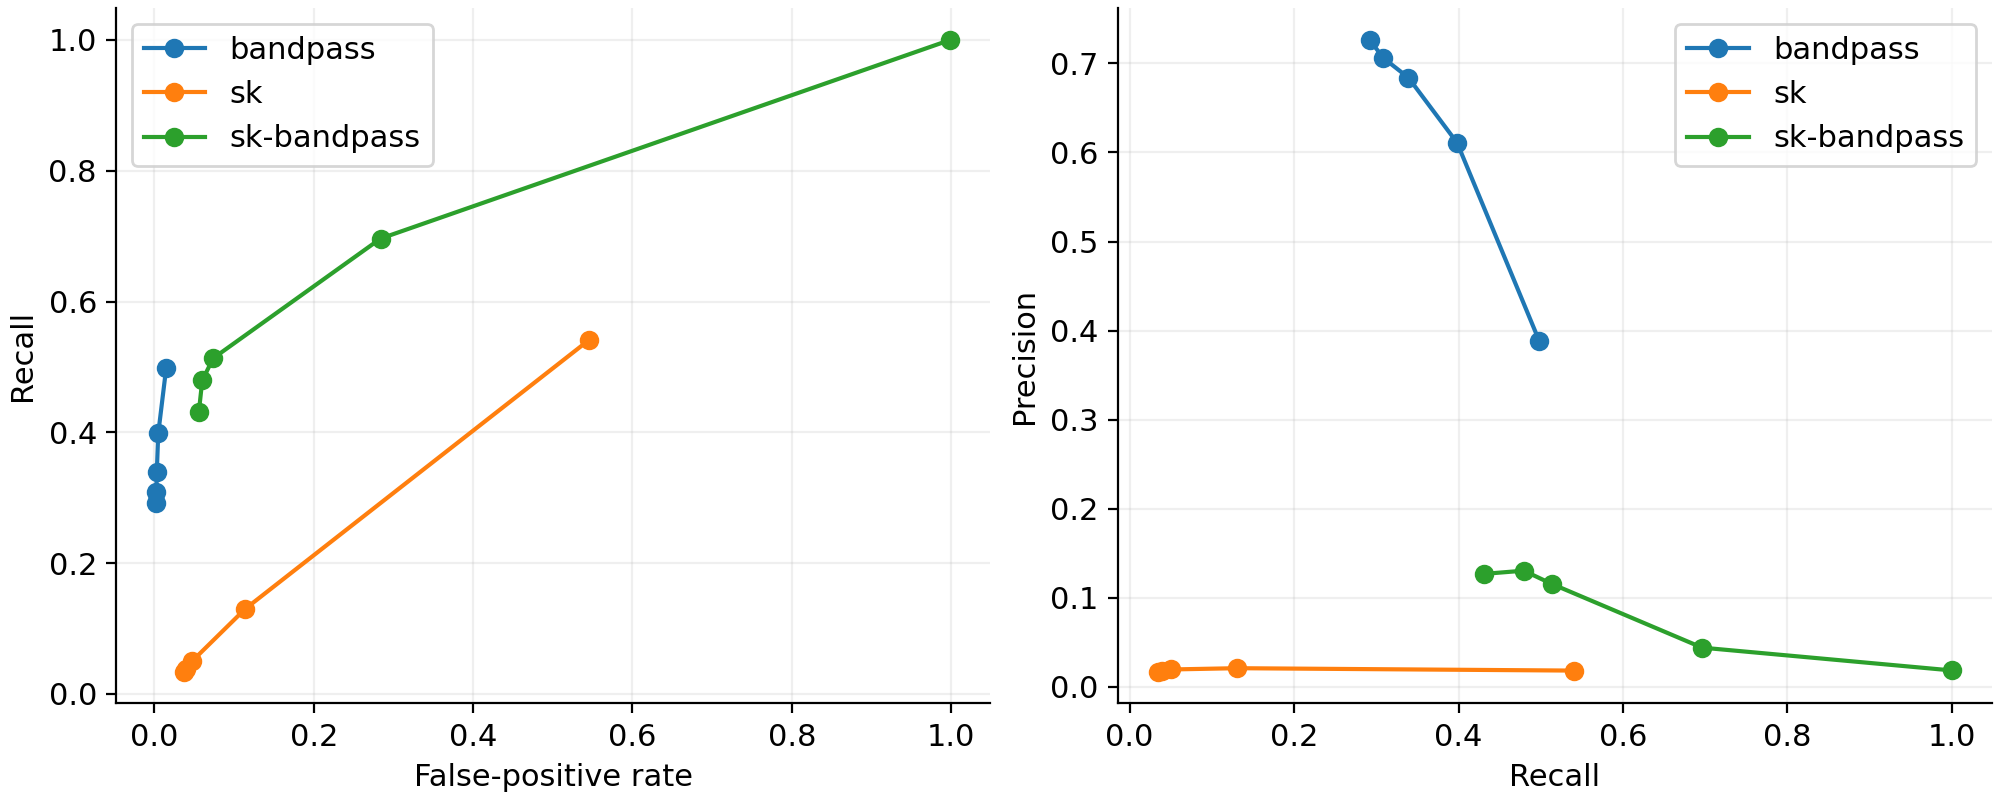

Values plotted in this chart, from the file beside it:
method, tp, fp, fn, tn, precision, recall, false_positive_rate, removed, far
bandpass, 1692835, 637789, 4106385, 308135791, 0.7263, 0.2919, 0.002066, 0.007409, 1e-06
sk, 198684, 11323364, 5600536, 297450216, 0.01724, 0.03426, 0.03667, 0.03663, 1e-06
sk-bandpass, 2497801, 17191671, 3301419, 291581909, 0.1269, 0.4307, 0.05568, 0.06259, 1e-06
bandpass, 1789988, 745436, 4009232, 308028144, 0.706, 0.3087, 0.002414, 0.00806, 1e-05
sk, 225226, 12066870, 5573994, 296706710, 0.01832, 0.03884, 0.03908, 0.03908, 1e-05
sk-bandpass, 2779884, 18527508, 3019336, 290246072, 0.1305, 0.4794, 0.06, 0.06773, 1e-05
bandpass, 1966513, 908879, 3832707, 307864701, 0.6839, 0.3391, 0.002944, 0.009141, 0.0001
sk, 293655, 14718185, 5505565, 294055395, 0.01956, 0.05064, 0.04767, 0.04772, 0.0001
sk-bandpass, 2976297, 22754775, 2822923, 286018805, 0.1157, 0.5132, 0.07369, 0.0818, 0.0001
bandpass, 2309486, 1471122, 3489734, 307302458, 0.6109, 0.3982, 0.004764, 0.01202, 0.001
sk, 755615, 35252321, 5043605, 273521259, 0.02098, 0.1303, 0.1142, 0.1145, 0.001
sk-bandpass, 4037554, 87618638, 1761666, 221154942, 0.04405, 0.6962, 0.2838, 0.2914, 0.001
bandpass, 2887546, 4538502, 2911674, 304235078, 0.3888, 0.4979, 0.0147, 0.02361, 0.01
sk, 3136170, 168289622, 2663050, 140483958, 0.01829, 0.5408, 0.545, 0.5449, 0.01
sk-bandpass, 5799178, 308425462, 42, 348118, 0.01846, 1, 0.9989, 0.9989, 0.01
